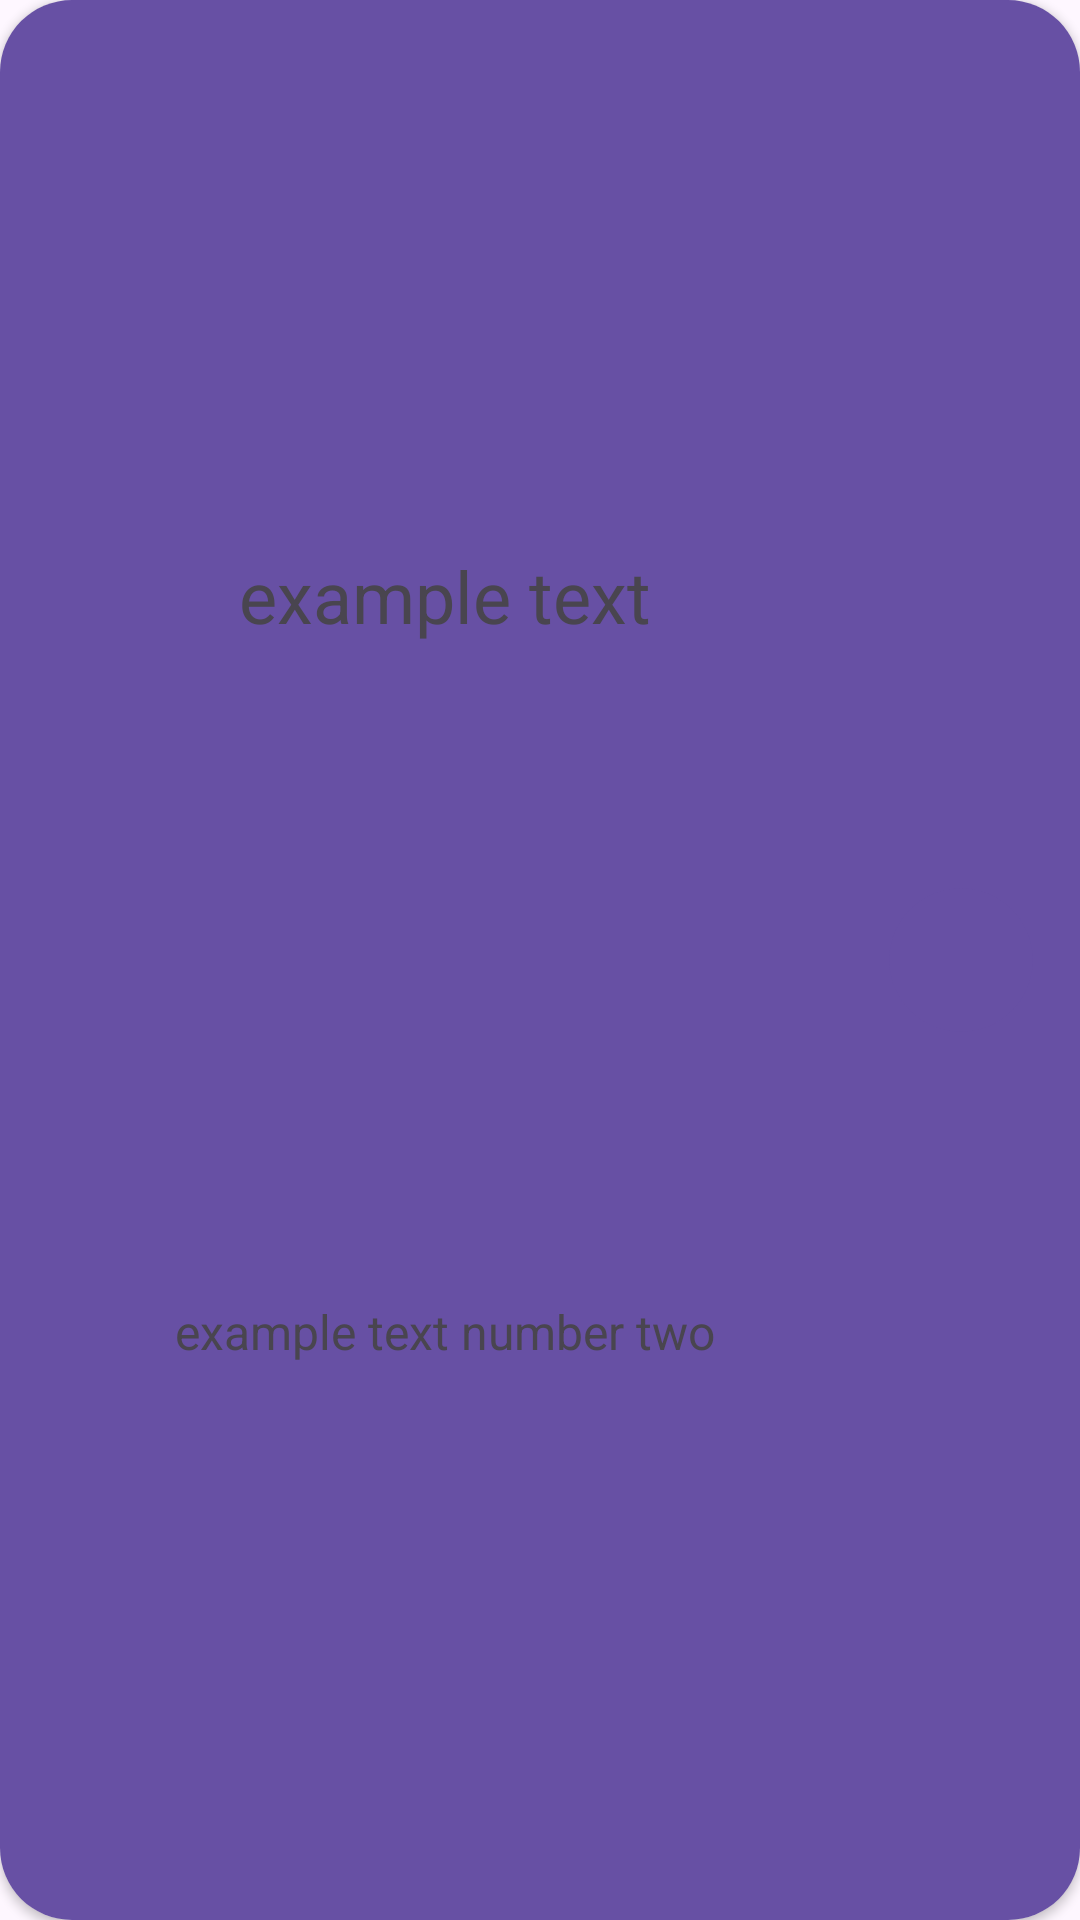

Produce the Android XML layout that renders to this screen, including the resource entries it uses.
<!-- AndroidManifest.xml: application theme Theme.Thinker -->
<!-- res/layout/card_knowledge.xml -->
<?xml version="1.0" encoding="utf-8"?>
<androidx.cardview.widget.CardView xmlns:android="http://schemas.android.com/apk/res/android"
    xmlns:tools="http://schemas.android.com/tools"
    android:layout_width="375dp"
    android:layout_height="96dp"
    xmlns:app="http://schemas.android.com/apk/res-auto"
    app:cardCornerRadius="24dp"
    android:background="?attr/colorPrimary">

    <androidx.constraintlayout.widget.ConstraintLayout
        android:layout_width="match_parent"
        android:layout_height="match_parent"
        android:background="?attr/colorPrimary">

        <TextView
            android:id="@+id/cardTitle"
            android:layout_width="wrap_content"

            android:layout_height="wrap_content"
            android:text="example text"

            android:textSize="24sp"
            app:layout_constraintBottom_toBottomOf="parent"
            app:layout_constraintEnd_toStartOf="@+id/cardGoToKnowledge"
            app:layout_constraintVertical_bias="0.3"
            app:layout_constraintHorizontal_bias="0.5"
            app:layout_constraintStart_toStartOf="parent"
            app:layout_constraintTop_toTopOf="parent" />

        <ImageButton
            android:id="@+id/cardGoToKnowledge"
            android:layout_width="wrap_content"
            android:layout_height="wrap_content"

            android:background="@drawable/shape_btn_circle"
            app:srcCompat="@drawable/baseline_arrow_forward_24"

            android:contentDescription="@string/forward"

            app:layout_constraintBottom_toBottomOf="parent"
            app:layout_constraintEnd_toEndOf="parent"
            app:layout_constraintStart_toStartOf="parent"
            app:layout_constraintTop_toTopOf="parent"
            app:layout_constraintHorizontal_bias="0.95"/>

        <TextView
            android:id="@+id/cardDescription"
            android:layout_width="wrap_content"
            android:layout_height="wrap_content"

            android:text="example text number two"
            android:textSize="16sp"
            app:layout_constraintBottom_toBottomOf="parent"
            app:layout_constraintEnd_toStartOf="@+id/cardGoToKnowledge"
            app:layout_constraintStart_toStartOf="parent"
            app:layout_constraintTop_toTopOf="parent"
            app:layout_constraintVertical_bias="0.7"/>


    </androidx.constraintlayout.widget.ConstraintLayout>

</androidx.cardview.widget.CardView>
<!-- resources referenced by this layout -->
<resources>
  <!-- drawable shape_btn_circle (drawable) -->
  <?xml version="1.0" encoding="utf-8"?>
  <shape xmlns:android="http://schemas.android.com/apk/res/android"
      android:shape="rectangle">
      <corners android:radius="24dp"/>
      <size android:height="48dp" android:width="48dp"/>
      <solid android:color="?attr/colorPrimary"/>
  </shape>
  <string name="forward">Перейти</string>
  <style name="Theme.Thinker" parent="Base.Theme.Thinker" />
  <style name="Base.Theme.Thinker" parent="Theme.Material3.DayNight.NoActionBar">
          
          
      </style>
</resources>
